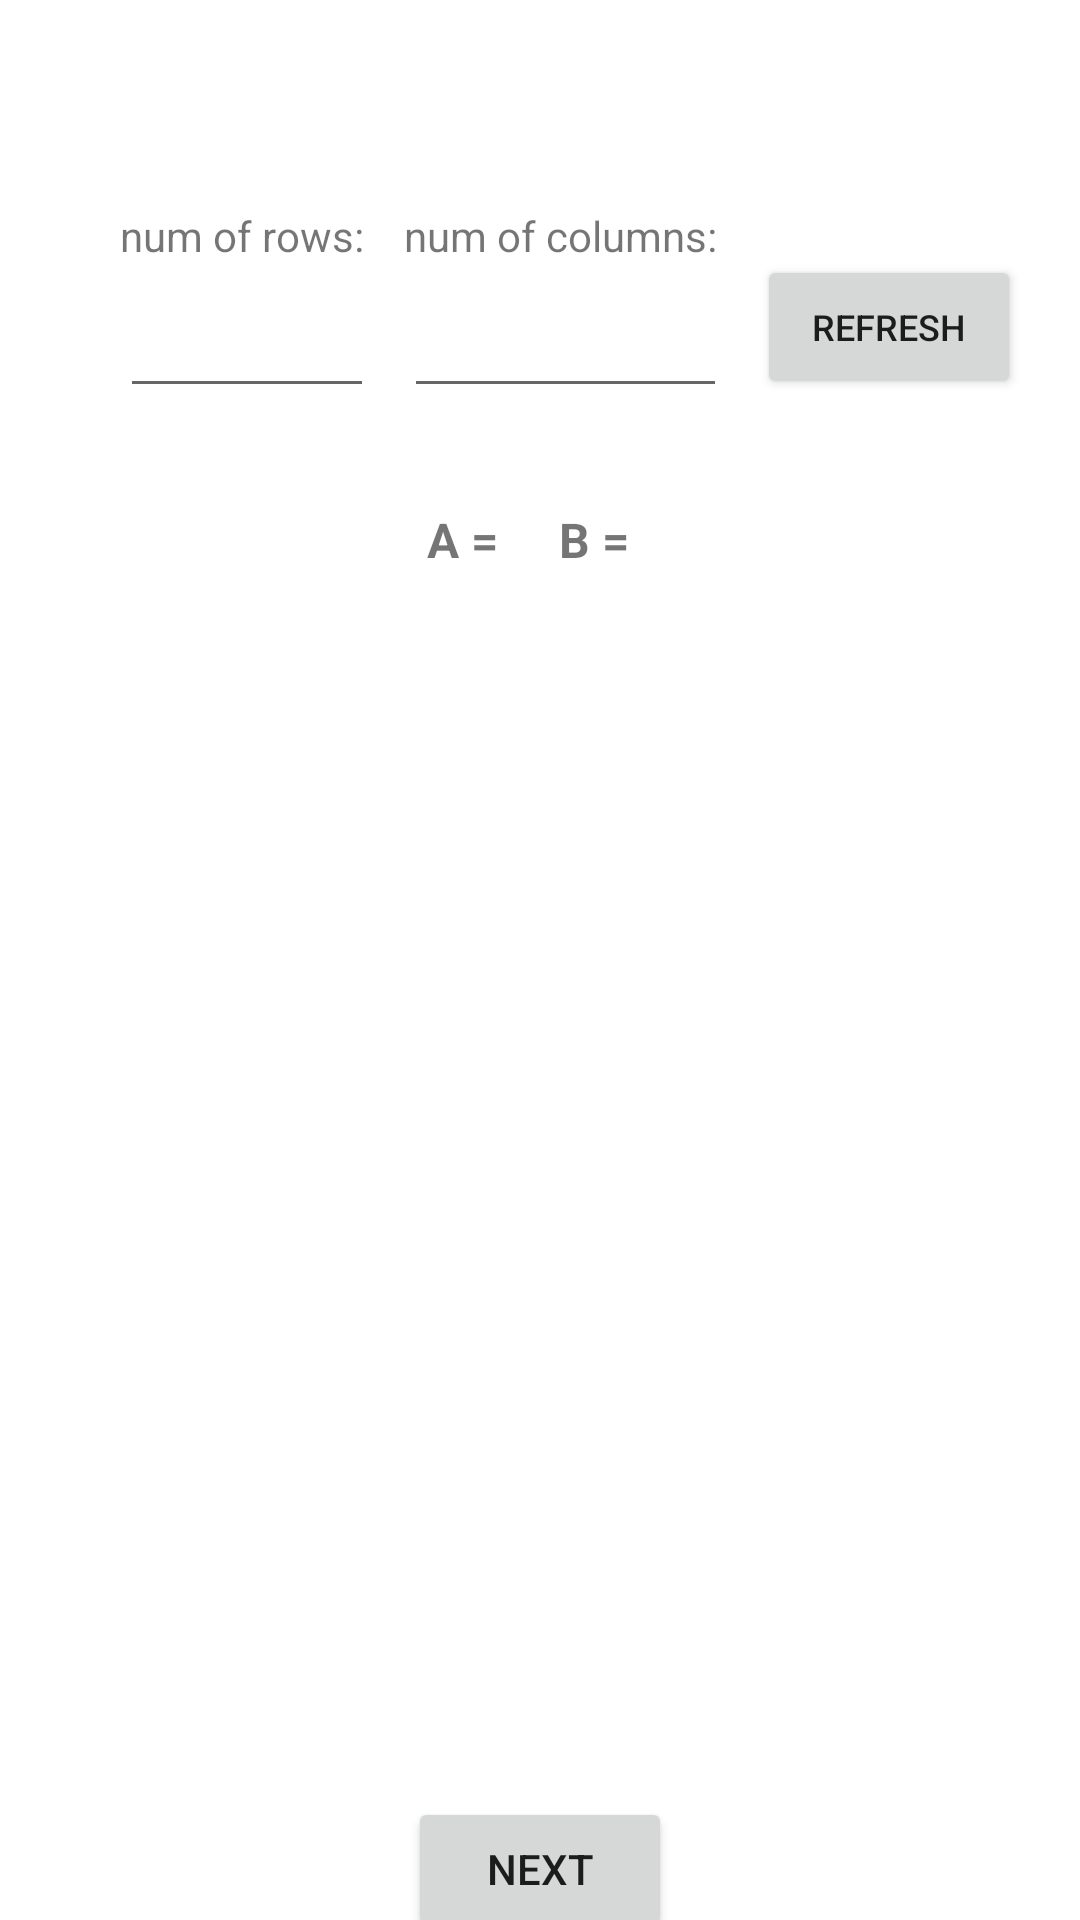

Reconstruct the res/layout file that produces this screen, plus the resources it refers to.
<!-- AndroidManifest.xml: application theme Theme.NumericalTasksSolver -->
<!-- res/layout/fragment_input_system_data.xml -->
<?xml version="1.0" encoding="utf-8"?>
<androidx.constraintlayout.widget.ConstraintLayout xmlns:android="http://schemas.android.com/apk/res/android"
    xmlns:app="http://schemas.android.com/apk/res-auto"
    xmlns:tools="http://schemas.android.com/tools"
    android:layout_width="match_parent"
    android:layout_height="match_parent">

    <TextView
        android:id="@+id/chosenMethod_TextView"
        android:layout_width="wrap_content"
        android:layout_height="wrap_content"
        android:layout_marginTop="20dp"
        app:layout_constraintEnd_toEndOf="parent"
        app:layout_constraintStart_toStartOf="parent"
        app:layout_constraintTop_toTopOf="parent" />

    <LinearLayout
        android:id="@+id/matrixSizeSetupSection_LinearLayout"
        android:layout_width="wrap_content"
        android:layout_height="80dp"
        android:layout_marginStart="30dp"
        android:layout_marginTop="30dp"
        android:gravity="center"
        android:orientation="horizontal"
        app:layout_constraintStart_toStartOf="parent"
        app:layout_constraintTop_toBottomOf="@id/chosenMethod_TextView">

        <LinearLayout
            android:layout_width="wrap_content"
            android:layout_height="match_parent"
            android:layout_marginStart="10dp"
            android:orientation="vertical">

            <TextView
                android:layout_width="wrap_content"
                android:layout_height="wrap_content"
                android:text="num of rows: " />

            <EditText
                android:id="@+id/numOfRows_EditText"
                android:layout_width="match_parent"
                android:layout_height="wrap_content"
                android:hint=" "
                android:inputType="number"
                android:minHeight="48dp"
                tools:ignore="SpeakableTextPresentCheck" />
        </LinearLayout>

        <LinearLayout
            android:layout_width="wrap_content"
            android:layout_height="match_parent"
            android:layout_marginStart="10dp"
            android:orientation="vertical">

            <TextView
                android:layout_width="wrap_content"
                android:layout_height="wrap_content"
                android:text="num of columns: " />

            <EditText
                android:id="@+id/numOfColumns_EditText"
                android:layout_width="match_parent"
                android:layout_height="wrap_content"
                android:hint=" "
                android:inputType="number"
                android:minHeight="48dp"
                tools:ignore="SpeakableTextPresentCheck" />
        </LinearLayout>

        <Button
            android:id="@+id/refresh_Button"
            android:layout_width="wrap_content"
            android:layout_height="wrap_content"
            android:layout_marginStart="10dp"
            android:text="refresh"
            android:textSize="12sp" />


    </LinearLayout>


    <ScrollView
        android:id="@+id/verticalScrollView"
        android:layout_width="wrap_content"
        android:layout_height="400dp"
        android:layout_marginTop="20dp"
        android:scrollbars="vertical"
        app:layout_constraintEnd_toEndOf="parent"
        app:layout_constraintStart_toStartOf="parent"
        app:layout_constraintTop_toBottomOf="@id/matrixSizeSetupSection_LinearLayout">

        <HorizontalScrollView
            android:layout_width="wrap_content"
            android:layout_height="wrap_content"
            android:layout_marginRight="8dp">

            <LinearLayout
                android:layout_width="wrap_content"
                android:layout_height="wrap_content"
                android:gravity="center"
                android:orientation="horizontal">

                <TextView
                    android:layout_width="wrap_content"
                    android:layout_height="wrap_content"
                    android:layout_marginStart="10dp"
                    android:text="A = "
                    android:textSize="16sp"
                    android:textStyle="bold" />


                <GridLayout
                    android:id="@+id/gridLayoutOfMatrixA"
                    android:layout_width="wrap_content"
                    android:layout_height="wrap_content"
                    android:layout_marginStart="6dp" />


                <TextView
                    android:layout_width="wrap_content"
                    android:layout_height="wrap_content"
                    android:layout_marginStart="10dp"
                    android:text="B = "
                    android:textSize="16sp"
                    android:textStyle="bold" />

                <GridLayout
                    android:id="@+id/gridLayoutOfVectorB"
                    android:layout_width="wrap_content"
                    android:layout_height="wrap_content"
                    android:layout_marginStart="6dp" />


            </LinearLayout>
        </HorizontalScrollView>

    </ScrollView>

    <Button
        android:id="@+id/solveSystem_Button"
        android:layout_width="wrap_content"
        android:layout_height="wrap_content"
        android:layout_marginTop="30dp"
        android:text="next"
        app:layout_constraintEnd_toEndOf="parent"
        app:layout_constraintStart_toStartOf="parent"
        app:layout_constraintTop_toBottomOf="@id/verticalScrollView" />

</androidx.constraintlayout.widget.ConstraintLayout>
<!-- resources referenced by this layout -->
<resources>
  <style name="Theme.NumericalTasksSolver" parent="Theme.MaterialComponents.DayNight.DarkActionBar">
          
          <item name="colorPrimary">@color/purple_500</item>
          <item name="colorPrimaryVariant">@color/purple_700</item>
          <item name="colorOnPrimary">@color/white</item>
          
          <item name="colorSecondary">@color/teal_200</item>
          <item name="colorSecondaryVariant">@color/teal_700</item>
          <item name="colorOnSecondary">@color/black</item>
          
          <item name="android:statusBarColor" tools:targetApi="l">?attr/colorPrimaryVariant</item>
          
      </style>
  <!-- not gathered from this repository: default colours our renderer supplied (Android Studio template values) -->
  <color name="purple_500">#FF6200EE</color>
  <color name="purple_700">#FF3700B3</color>
  <color name="teal_200">#FF03DAC5</color>
  <color name="teal_700">#FF018786</color>
  <color name="black">#FF000000</color>
  <color name="white">#FFFFFFFF</color>
</resources>
